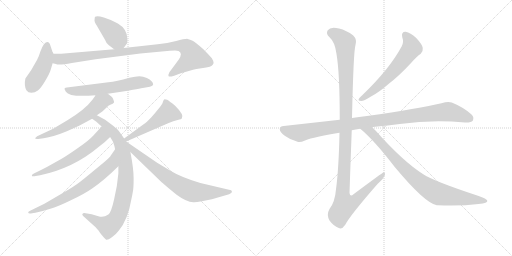
t = 0.00 s
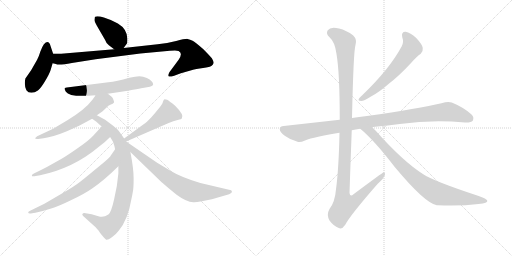
t = 2.33 s
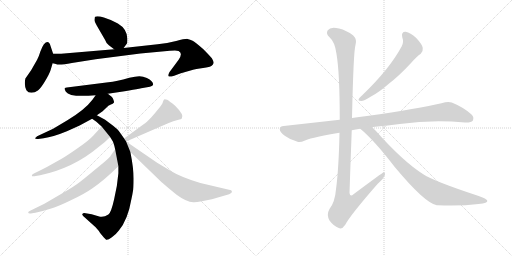
t = 4.67 s
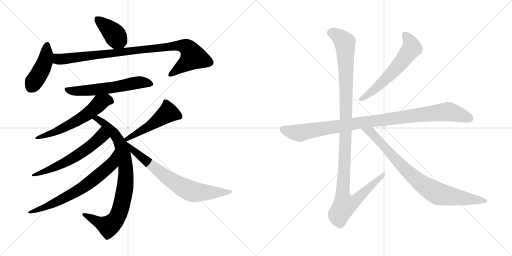
t = 7.00 s
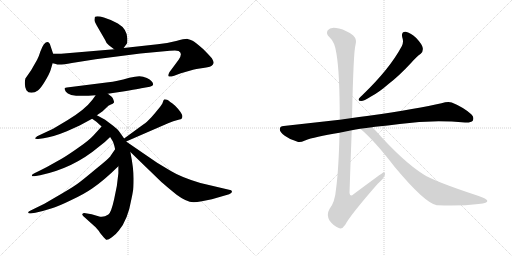
t = 9.34 s
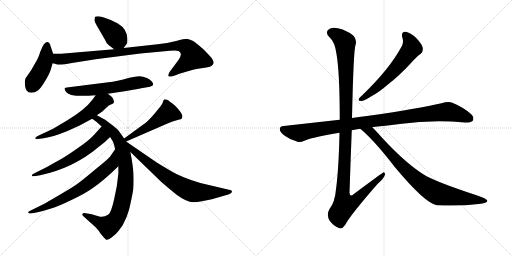
t = 11.67 s

The animated SVG that drew these frames (rendered in a browser with its animation timeline set to each time). Animation: 14 CSS @keyframes rules; one cycle of 11.67 s.

<svg version="1.1" viewBox="0 0 2048 1024" xmlns="http://www.w3.org/2000/svg">
  <g stroke="lightgray" stroke-dasharray="1,1" stroke-width="1" transform="scale(4, 4)">
    <line x1="0" y1="0" x2="256" y2="256"></line>
    <line x1="256" y1="0" x2="0" y2="256"></line>
    <line x1="128" y1="0" x2="128" y2="256"></line>
    <line x1="0" y1="128" x2="256" y2="128"></line>
    <line x1="256" y1="0" x2="512" y2="256"></line>
    <line x1="512" y1="0" x2="256" y2="256"></line>
    <line x1="384" y1="0" x2="384" y2="256"></line>
    <line x1="256" y1="128" x2="512" y2="128"></line>
  </g>
<g transform="scale(1, -1) translate(0, -850)">
   <style type="text/css">
    @keyframes keyframes0 {
      from {
       stroke: black;
       stroke-dashoffset: 403;
       stroke-width: 128;
       }
       57% {
       animation-timing-function: step-end;
       stroke: black;
       stroke-dashoffset: 0;
       stroke-width: 128;
       }
       to {
       stroke: black;
       stroke-width: 1024;
       }
       }
       #make-me-a-hanzi-animation-0 {
         animation: keyframes0 0.577962s both;
         animation-delay: 0.000000s;
         animation-timing-function: linear;
       }
    @keyframes keyframes1 {
      from {
       stroke: black;
       stroke-dashoffset: 437;
       stroke-width: 128;
       }
       59% {
       animation-timing-function: step-end;
       stroke: black;
       stroke-dashoffset: 0;
       stroke-width: 128;
       }
       to {
       stroke: black;
       stroke-width: 1024;
       }
       }
       #make-me-a-hanzi-animation-1 {
         animation: keyframes1 0.605632s both;
         animation-delay: 0.577962s;
         animation-timing-function: linear;
       }
    @keyframes keyframes2 {
      from {
       stroke: black;
       stroke-dashoffset: 960;
       stroke-width: 128;
       }
       76% {
       animation-timing-function: step-end;
       stroke: black;
       stroke-dashoffset: 0;
       stroke-width: 128;
       }
       to {
       stroke: black;
       stroke-width: 1024;
       }
       }
       #make-me-a-hanzi-animation-2 {
         animation: keyframes2 1.031250s both;
         animation-delay: 1.183594s;
         animation-timing-function: linear;
       }
    @keyframes keyframes3 {
      from {
       stroke: black;
       stroke-dashoffset: 597;
       stroke-width: 128;
       }
       66% {
       animation-timing-function: step-end;
       stroke: black;
       stroke-dashoffset: 0;
       stroke-width: 128;
       }
       to {
       stroke: black;
       stroke-width: 1024;
       }
       }
       #make-me-a-hanzi-animation-3 {
         animation: keyframes3 0.735840s both;
         animation-delay: 2.214844s;
         animation-timing-function: linear;
       }
    @keyframes keyframes4 {
      from {
       stroke: black;
       stroke-dashoffset: 596;
       stroke-width: 128;
       }
       66% {
       animation-timing-function: step-end;
       stroke: black;
       stroke-dashoffset: 0;
       stroke-width: 128;
       }
       to {
       stroke: black;
       stroke-width: 1024;
       }
       }
       #make-me-a-hanzi-animation-4 {
         animation: keyframes4 0.735026s both;
         animation-delay: 2.950684s;
         animation-timing-function: linear;
       }
    @keyframes keyframes5 {
      from {
       stroke: black;
       stroke-dashoffset: 866;
       stroke-width: 128;
       }
       74% {
       animation-timing-function: step-end;
       stroke: black;
       stroke-dashoffset: 0;
       stroke-width: 128;
       }
       to {
       stroke: black;
       stroke-width: 1024;
       }
       }
       #make-me-a-hanzi-animation-5 {
         animation: keyframes5 0.954753s both;
         animation-delay: 3.685710s;
         animation-timing-function: linear;
       }
    @keyframes keyframes6 {
      from {
       stroke: black;
       stroke-dashoffset: 602;
       stroke-width: 128;
       }
       66% {
       animation-timing-function: step-end;
       stroke: black;
       stroke-dashoffset: 0;
       stroke-width: 128;
       }
       to {
       stroke: black;
       stroke-width: 1024;
       }
       }
       #make-me-a-hanzi-animation-6 {
         animation: keyframes6 0.739909s both;
         animation-delay: 4.640463s;
         animation-timing-function: linear;
       }
    @keyframes keyframes7 {
      from {
       stroke: black;
       stroke-dashoffset: 692;
       stroke-width: 128;
       }
       69% {
       animation-timing-function: step-end;
       stroke: black;
       stroke-dashoffset: 0;
       stroke-width: 128;
       }
       to {
       stroke: black;
       stroke-width: 1024;
       }
       }
       #make-me-a-hanzi-animation-7 {
         animation: keyframes7 0.813151s both;
         animation-delay: 5.380372s;
         animation-timing-function: linear;
       }
    @keyframes keyframes8 {
      from {
       stroke: black;
       stroke-dashoffset: 502;
       stroke-width: 128;
       }
       62% {
       animation-timing-function: step-end;
       stroke: black;
       stroke-dashoffset: 0;
       stroke-width: 128;
       }
       to {
       stroke: black;
       stroke-width: 1024;
       }
       }
       #make-me-a-hanzi-animation-8 {
         animation: keyframes8 0.658529s both;
         animation-delay: 6.193523s;
         animation-timing-function: linear;
       }
    @keyframes keyframes9 {
      from {
       stroke: black;
       stroke-dashoffset: 732;
       stroke-width: 128;
       }
       70% {
       animation-timing-function: step-end;
       stroke: black;
       stroke-dashoffset: 0;
       stroke-width: 128;
       }
       to {
       stroke: black;
       stroke-width: 1024;
       }
       }
       #make-me-a-hanzi-animation-9 {
         animation: keyframes9 0.845703s both;
         animation-delay: 6.852052s;
         animation-timing-function: linear;
       }
    @keyframes keyframes10 {
      from {
       stroke: black;
       stroke-dashoffset: 603;
       stroke-width: 128;
       }
       66% {
       animation-timing-function: step-end;
       stroke: black;
       stroke-dashoffset: 0;
       stroke-width: 128;
       }
       to {
       stroke: black;
       stroke-width: 1024;
       }
       }
       #make-me-a-hanzi-animation-10 {
         animation: keyframes10 0.740723s both;
         animation-delay: 7.697755s;
         animation-timing-function: linear;
       }
    @keyframes keyframes11 {
      from {
       stroke: black;
       stroke-dashoffset: 1016;
       stroke-width: 128;
       }
       77% {
       animation-timing-function: step-end;
       stroke: black;
       stroke-dashoffset: 0;
       stroke-width: 128;
       }
       to {
       stroke: black;
       stroke-width: 1024;
       }
       }
       #make-me-a-hanzi-animation-11 {
         animation: keyframes11 1.076823s both;
         animation-delay: 8.438478s;
         animation-timing-function: linear;
       }
    @keyframes keyframes12 {
      from {
       stroke: black;
       stroke-dashoffset: 1180;
       stroke-width: 128;
       }
       79% {
       animation-timing-function: step-end;
       stroke: black;
       stroke-dashoffset: 0;
       stroke-width: 128;
       }
       to {
       stroke: black;
       stroke-width: 1024;
       }
       }
       #make-me-a-hanzi-animation-12 {
         animation: keyframes12 1.210286s both;
         animation-delay: 9.515301s;
         animation-timing-function: linear;
       }
    @keyframes keyframes13 {
      from {
       stroke: black;
       stroke-dashoffset: 854;
       stroke-width: 128;
       }
       74% {
       animation-timing-function: step-end;
       stroke: black;
       stroke-dashoffset: 0;
       stroke-width: 128;
       }
       to {
       stroke: black;
       stroke-width: 1024;
       }
       }
       #make-me-a-hanzi-animation-13 {
         animation: keyframes13 0.944987s both;
         animation-delay: 10.725587s;
         animation-timing-function: linear;
       }
</style>
<path d="M 435.5 669.5 L 456.5 653.5 C 478.5 636.5 478.5 636.5 494.5 658.5 L 508.5 677.5 Q 509.5 682.5 509.5 695.5 Q 508.5 734.5 471.5 756.5 Q 442.5 772.5 415.5 780.5 Q 389.5 787.5 380.5 783.5 Q 378.5 782.5 378.5 773.5 Q 375.5 765.5 387.5 747.5 L 420.5 690.5 Q 424.5 677.5 435.5 669.5 Z" fill="lightgray"></path> 
<path d="M 212.5 635.5 L 202.5 665.5 Q 194.5 694.5 175.5 673.5 Q 168.5 663.5 161.5 644.5 Q 155.5 624.5 148.5 611.5 L 124.5 569.5 L 101.5 536.5 Q 95.5 508.5 105.5 489.5 Q 112.5 479.5 125.5 479.5 Q 139.5 479.5 151.5 488.5 Q 163.5 497.5 180.5 526.5 Q 197.5 554.5 202.5 570.5 L 210.5 597.5 L 212.5 635.5 Z" fill="lightgray"></path> 
<path d="M 456.5 653.5 L 244.5 635.5 L 212.5 635.5 C 182.5 635.5 181.5 604.5 210.5 597.5 L 223.5 594.5 Q 233.5 588.5 287.5 598.5 Q 341.5 607.5 382.5 613.5 L 561.5 636.5 L 679.5 647.5 Q 710.5 649.5 714.5 646.5 Q 732.5 637.5 714.5 611.5 L 677.5 561.5 Q 671.5 549.5 674.5 545.5 Q 677.5 541.5 696.5 547.5 L 723.5 557.5 L 765.5 569.5 Q 776.5 573.5 805.5 577.5 Q 834.5 580.5 845.5 586.5 Q 853.5 593.5 854.5 598.5 Q 855.5 603.5 847.5 617.5 Q 829.5 637.5 813.5 653.5 Q 780.5 682.5 770.5 687.5 Q 760.5 692.5 750.5 694.5 Q 740.5 695.5 704.5 686.5 Q 669.5 677.5 630.5 673.5 L 494.5 658.5 L 456.5 653.5 Z" fill="lightgray"></path> 
<path d="M 431.5 475.5 L 498.5 485.5 Q 574.5 498.5 576.5 499.5 L 599.5 503.5 Q 612.5 506.5 612.5 512.5 Q 612.5 526.5 587.5 538.5 Q 572.5 545.5 557.5 545.5 Q 542.5 545.5 517.5 539.5 Q 465.5 524.5 433.5 521.5 L 267.5 500.5 Q 261.5 499.5 258.5 497.5 Q 256.5 495.5 263.5 483.5 Q 278.5 459.5 382.5 469.5 L 431.5 475.5 Z" fill="lightgray"></path> 
<path d="M 387.5 389.5 L 410.5 405.5 L 433.5 427.5 Q 456.5 437.5 456.5 441.5 Q 452.5 462.5 441.5 467.5 L 431.5 475.5 C 408.5 494.5 399.5 494.5 382.5 469.5 L 370.5 452.5 Q 339.5 411.5 269.5 369.5 L 212.5 335.5 L 148.5 305.5 Q 141.5 300.5 140.5 297.5 Q 140.5 293.5 152.5 294.5 L 174.5 297.5 Q 211.5 302.5 267.5 325.5 L 318.5 348.5 L 368.5 375.5 L 387.5 389.5 Z" fill="lightgray"></path> 
<path d="M 496.5 296.5 L 477.5 323.5 Q 473.5 331.5 452.5 347.5 L 420.5 371.5 L 387.5 389.5 C 361.5 403.5 343.5 392.5 368.5 375.5 L 385.5 363.5 L 406.5 344.5 L 440.5 302.5 L 448.5 289.5 Q 454.5 282.5 460.5 253.5 L 473.5 185.5 L 473.5 157.5 Q 469.5 106.5 456.5 53.5 Q 444.5 -0.5 433.5 -7.5 Q 412.5 -22.5 393.5 -14.5 L 366.5 -6.5 L 342.5 -2.5 Q 331.5 -1.5 330.5 -4.5 Q 326.5 -7.5 332.5 -13.5 L 382.5 -58.5 Q 396.5 -73.5 400.5 -81.5 L 414.5 -98.5 L 424.5 -108.5 Q 430.5 -111.5 447.5 -98.5 Q 464.5 -86.5 475.5 -71.5 Q 511.5 -28.5 525.5 53.5 Q 529.5 71.5 531.5 84.5 Q 534.5 96.5 534.5 136.5 Q 534.5 176.5 521.5 242.5 L 504.5 284.5 L 496.5 296.5 Z" fill="lightgray"></path> 
<path d="M 406.5 344.5 L 374.5 309.5 Q 355.5 288.5 314.5 260.5 Q 273.5 231.5 246.5 215.5 L 187.5 182.5 Q 148.5 162.5 139.5 158.5 Q 130.5 154.5 128.5 151.5 Q 126.5 147.5 128.5 145.5 Q 131.5 144.5 137.5 145.5 L 160.5 149.5 Q 293.5 177.5 395.5 263.5 Q 422.5 283.5 440.5 302.5 C 461.5 323.5 426.5 366.5 406.5 344.5 Z" fill="lightgray"></path> 
<path d="M 460.5 253.5 L 442.5 227.5 Q 439.5 219.5 384.5 175.5 Q 330.5 130.5 315.5 119.5 Q 300.5 107.5 249.5 77.5 L 177.5 35.5 L 122.5 8.5 Q 112.5 4.5 112.5 -0.5 Q 114.5 -5.5 128.5 -2.5 L 141.5 -0.5 Q 177.5 7.5 204.5 16.5 Q 232.5 24.5 283.5 49.5 Q 335.5 73.5 368.5 96.5 Q 414.5 127.5 473.5 185.5 C 495.5 206.5 477.5 278.5 460.5 253.5 Z" fill="lightgray"></path> 
<path d="M 504.5 284.5 L 672.5 357.5 Q 694.5 367.5 710.5 370.5 Q 726.5 373.5 727.5 377.5 Q 737.5 390.5 700.5 427.5 Q 677.5 446.5 668.5 451.5 Q 659.5 453.5 656.5 452.5 Q 653.5 450.5 651.5 442.5 Q 650.5 434.5 632.5 413.5 Q 621.5 399.5 605.5 381.5 Q 585.5 360.5 574.5 353.5 L 496.5 296.5 C 472.5 278.5 476.5 272.5 504.5 284.5 Z" fill="lightgray"></path> 
<path d="M 521.5 242.5 L 645.5 122.5 Q 657.5 111.5 706.5 71.5 Q 745.5 42.5 773.5 41.5 Q 781.5 40.5 807.5 45.5 L 847.5 53.5 L 916.5 73.5 Q 927.5 78.5 927.5 82.5 Q 928.5 85.5 924.5 89.5 L 801.5 118.5 Q 724.5 141.5 683.5 166.5 L 628.5 199.5 L 504.5 284.5 C 479.5 301.5 499.5 263.5 521.5 242.5 Z" fill="lightgray"></path> 
<path d="M 1609.0 701.0 Q 1616.0 682.0 1607.0 665.0 Q 1559.0 575.0 1450.0 470.0 Q 1440.0 461.0 1436.0 456.0 Q 1430.0 446.0 1445.0 446.0 Q 1455.0 446.0 1484.0 464.0 Q 1515.0 480.0 1554.0 514.0 Q 1597.0 547.0 1645.0 599.0 Q 1667.0 624.0 1683.0 635.0 Q 1693.0 644.0 1691.0 658.0 Q 1690.0 671.0 1665.0 698.0 Q 1641.0 720.0 1623.0 723.0 Q 1604.0 724.0 1609.0 701.0 Z" fill="lightgray"></path> 
<path d="M 1489.0 341.0 Q 1493.0 342.0 1501.0 343.0 Q 1552.0 347.0 1599.0 354.0 Q 1728.0 372.0 1860.0 360.0 Q 1885.0 359.0 1891.0 367.0 Q 1898.0 382.0 1885.0 393.0 Q 1854.0 421.0 1807.0 440.0 Q 1792.0 446.0 1766.0 437.0 Q 1678.0 416.0 1468.0 386.0 Q 1435.0 382.0 1408.0 378.0 L 1359.0 371.0 L 1135.0 346.0 Q 1120.0 346.0 1119.0 334.0 Q 1119.0 321.0 1139.0 307.0 Q 1157.0 294.0 1190.0 283.0 Q 1200.0 279.0 1220.0 288.0 Q 1257.0 303.0 1358.0 319.0 L 1407.0 329.0 Q 1422.0 333.0 1441.0 335.0 L 1489.0 341.0 Z" fill="lightgray"></path> 
<path d="M 1408.0 378.0 Q 1414.0 648.0 1422.0 670.0 Q 1429.0 692.0 1413.0 708.0 Q 1386.0 729.0 1356.0 736.0 Q 1322.0 745.0 1311.0 729.0 Q 1302.0 716.0 1318.0 701.0 Q 1340.0 682.0 1346.0 634.0 Q 1359.0 558.0 1359.0 371.0 L 1358.0 319.0 Q 1355.0 174.0 1344.0 93.0 Q 1340.0 42.0 1318.0 14.0 Q 1305.0 -8.0 1318.0 -32.0 Q 1334.0 -54.0 1355.0 -62.0 Q 1368.0 -69.0 1381.0 -49.0 Q 1400.0 -12.0 1510.0 114.0 Q 1538.0 139.0 1540.0 152.0 Q 1541.0 159.0 1535.0 161.0 Q 1532.0 161.0 1414.0 73.0 Q 1401.0 60.0 1398.0 78.0 Q 1402.0 201.0 1407.0 329.0 L 1408.0 378.0 Z" fill="lightgray"></path> 
<path d="M 1441.0 335.0 Q 1496.0 290.0 1579.0 182.0 Q 1699.0 38.0 1747.0 29.0 Q 1748.0 30.0 1751.0 29.0 Q 1841.0 25.0 1914.0 34.0 Q 1953.0 38.0 1949.0 48.0 Q 1948.0 54.0 1912.0 67.0 Q 1738.0 124.0 1693.0 153.0 Q 1611.0 205.0 1502.0 328.0 L 1489.0 341.0 C 1468.0 362.0 1418.0 355.0 1441.0 335.0 Z" fill="lightgray"></path> 
      <clipPath id="make-me-a-hanzi-clip-0">
      <path d="M 435.5 669.5 L 456.5 653.5 C 478.5 636.5 478.5 636.5 494.5 658.5 L 508.5 677.5 Q 509.5 682.5 509.5 695.5 Q 508.5 734.5 471.5 756.5 Q 442.5 772.5 415.5 780.5 Q 389.5 787.5 380.5 783.5 Q 378.5 782.5 378.5 773.5 Q 375.5 765.5 387.5 747.5 L 420.5 690.5 Q 424.5 677.5 435.5 669.5 Z" fill="lightgray"></path>
      </clipPath>
      <path clip-path="url(#make-me-a-hanzi-clip-0)" d="M 385.5 777.5 L 446.5 725.5 L 486.5 671.5 " fill="none" id="make-me-a-hanzi-animation-0" stroke-dasharray="275 550" stroke-linecap="round"></path>

      <clipPath id="make-me-a-hanzi-clip-1">
      <path d="M 212.5 635.5 L 202.5 665.5 Q 194.5 694.5 175.5 673.5 Q 168.5 663.5 161.5 644.5 Q 155.5 624.5 148.5 611.5 L 124.5 569.5 L 101.5 536.5 Q 95.5 508.5 105.5 489.5 Q 112.5 479.5 125.5 479.5 Q 139.5 479.5 151.5 488.5 Q 163.5 497.5 180.5 526.5 Q 197.5 554.5 202.5 570.5 L 210.5 597.5 L 212.5 635.5 Z" fill="lightgray"></path>
      </clipPath>
      <path clip-path="url(#make-me-a-hanzi-clip-1)" d="M 188.5 668.5 L 178.5 599.5 L 124.5 502.5 " fill="none" id="make-me-a-hanzi-animation-1" stroke-dasharray="309 618" stroke-linecap="round"></path>

      <clipPath id="make-me-a-hanzi-clip-2">
      <path d="M 456.5 653.5 L 244.5 635.5 L 212.5 635.5 C 182.5 635.5 181.5 604.5 210.5 597.5 L 223.5 594.5 Q 233.5 588.5 287.5 598.5 Q 341.5 607.5 382.5 613.5 L 561.5 636.5 L 679.5 647.5 Q 710.5 649.5 714.5 646.5 Q 732.5 637.5 714.5 611.5 L 677.5 561.5 Q 671.5 549.5 674.5 545.5 Q 677.5 541.5 696.5 547.5 L 723.5 557.5 L 765.5 569.5 Q 776.5 573.5 805.5 577.5 Q 834.5 580.5 845.5 586.5 Q 853.5 593.5 854.5 598.5 Q 855.5 603.5 847.5 617.5 Q 829.5 637.5 813.5 653.5 Q 780.5 682.5 770.5 687.5 Q 760.5 692.5 750.5 694.5 Q 740.5 695.5 704.5 686.5 Q 669.5 677.5 630.5 673.5 L 494.5 658.5 L 456.5 653.5 Z" fill="lightgray"></path>
      </clipPath>
      <path clip-path="url(#make-me-a-hanzi-clip-2)" d="M 217.5 628.5 L 230.5 615.5 L 243.5 613.5 L 719.5 669.5 L 746.5 661.5 L 771.5 621.5 L 678.5 549.5 " fill="none" id="make-me-a-hanzi-animation-2" stroke-dasharray="832 1664" stroke-linecap="round"></path>

      <clipPath id="make-me-a-hanzi-clip-3">
      <path d="M 431.5 475.5 L 498.5 485.5 Q 574.5 498.5 576.5 499.5 L 599.5 503.5 Q 612.5 506.5 612.5 512.5 Q 612.5 526.5 587.5 538.5 Q 572.5 545.5 557.5 545.5 Q 542.5 545.5 517.5 539.5 Q 465.5 524.5 433.5 521.5 L 267.5 500.5 Q 261.5 499.5 258.5 497.5 Q 256.5 495.5 263.5 483.5 Q 278.5 459.5 382.5 469.5 L 431.5 475.5 Z" fill="lightgray"></path>
      </clipPath>
      <path clip-path="url(#make-me-a-hanzi-clip-3)" d="M 265.5 492.5 L 296.5 485.5 L 346.5 487.5 L 508.5 509.5 L 543.5 519.5 L 569.5 521.5 L 601.5 514.5 " fill="none" id="make-me-a-hanzi-animation-3" stroke-dasharray="469 938" stroke-linecap="round"></path>

      <clipPath id="make-me-a-hanzi-clip-4">
      <path d="M 387.5 389.5 L 410.5 405.5 L 433.5 427.5 Q 456.5 437.5 456.5 441.5 Q 452.5 462.5 441.5 467.5 L 431.5 475.5 C 408.5 494.5 399.5 494.5 382.5 469.5 L 370.5 452.5 Q 339.5 411.5 269.5 369.5 L 212.5 335.5 L 148.5 305.5 Q 141.5 300.5 140.5 297.5 Q 140.5 293.5 152.5 294.5 L 174.5 297.5 Q 211.5 302.5 267.5 325.5 L 318.5 348.5 L 368.5 375.5 L 387.5 389.5 Z" fill="lightgray"></path>
      </clipPath>
      <path clip-path="url(#make-me-a-hanzi-clip-4)" d="M 445.5 447.5 L 424.5 450.5 L 404.5 441.5 L 350.5 394.5 L 291.5 358.5 L 225.5 325.5 L 147.5 298.5 " fill="none" id="make-me-a-hanzi-animation-4" stroke-dasharray="468 936" stroke-linecap="round"></path>

      <clipPath id="make-me-a-hanzi-clip-5">
      <path d="M 496.5 296.5 L 477.5 323.5 Q 473.5 331.5 452.5 347.5 L 420.5 371.5 L 387.5 389.5 C 361.5 403.5 343.5 392.5 368.5 375.5 L 385.5 363.5 L 406.5 344.5 L 440.5 302.5 L 448.5 289.5 Q 454.5 282.5 460.5 253.5 L 473.5 185.5 L 473.5 157.5 Q 469.5 106.5 456.5 53.5 Q 444.5 -0.5 433.5 -7.5 Q 412.5 -22.5 393.5 -14.5 L 366.5 -6.5 L 342.5 -2.5 Q 331.5 -1.5 330.5 -4.5 Q 326.5 -7.5 332.5 -13.5 L 382.5 -58.5 Q 396.5 -73.5 400.5 -81.5 L 414.5 -98.5 L 424.5 -108.5 Q 430.5 -111.5 447.5 -98.5 Q 464.5 -86.5 475.5 -71.5 Q 511.5 -28.5 525.5 53.5 Q 529.5 71.5 531.5 84.5 Q 534.5 96.5 534.5 136.5 Q 534.5 176.5 521.5 242.5 L 504.5 284.5 L 496.5 296.5 Z" fill="lightgray"></path>
      </clipPath>
      <path clip-path="url(#make-me-a-hanzi-clip-5)" d="M 375.5 376.5 L 388.5 375.5 L 417.5 356.5 L 458.5 314.5 L 480.5 277.5 L 501.5 194.5 L 503.5 127.5 L 479.5 6.5 L 449.5 -43.5 L 430.5 -54.5 L 337.5 -7.5 " fill="none" id="make-me-a-hanzi-animation-5" stroke-dasharray="738 1476" stroke-linecap="round"></path>

      <clipPath id="make-me-a-hanzi-clip-6">
      <path d="M 406.5 344.5 L 374.5 309.5 Q 355.5 288.5 314.5 260.5 Q 273.5 231.5 246.5 215.5 L 187.5 182.5 Q 148.5 162.5 139.5 158.5 Q 130.5 154.5 128.5 151.5 Q 126.5 147.5 128.5 145.5 Q 131.5 144.5 137.5 145.5 L 160.5 149.5 Q 293.5 177.5 395.5 263.5 Q 422.5 283.5 440.5 302.5 C 461.5 323.5 426.5 366.5 406.5 344.5 Z" fill="lightgray"></path>
      </clipPath>
      <path clip-path="url(#make-me-a-hanzi-clip-6)" d="M 405.5 334.5 L 405.5 304.5 L 327.5 240.5 L 237.5 189.5 L 133.5 148.5 " fill="none" id="make-me-a-hanzi-animation-6" stroke-dasharray="474 948" stroke-linecap="round"></path>

      <clipPath id="make-me-a-hanzi-clip-7">
      <path d="M 460.5 253.5 L 442.5 227.5 Q 439.5 219.5 384.5 175.5 Q 330.5 130.5 315.5 119.5 Q 300.5 107.5 249.5 77.5 L 177.5 35.5 L 122.5 8.5 Q 112.5 4.5 112.5 -0.5 Q 114.5 -5.5 128.5 -2.5 L 141.5 -0.5 Q 177.5 7.5 204.5 16.5 Q 232.5 24.5 283.5 49.5 Q 335.5 73.5 368.5 96.5 Q 414.5 127.5 473.5 185.5 C 495.5 206.5 477.5 278.5 460.5 253.5 Z" fill="lightgray"></path>
      </clipPath>
      <path clip-path="url(#make-me-a-hanzi-clip-7)" d="M 457.5 245.5 L 449.5 201.5 L 442.5 191.5 L 359.5 120.5 L 295.5 78.5 L 225.5 42.5 L 172.5 18.5 L 118.5 3.5 " fill="none" id="make-me-a-hanzi-animation-7" stroke-dasharray="564 1128" stroke-linecap="round"></path>

      <clipPath id="make-me-a-hanzi-clip-8">
      <path d="M 504.5 284.5 L 672.5 357.5 Q 694.5 367.5 710.5 370.5 Q 726.5 373.5 727.5 377.5 Q 737.5 390.5 700.5 427.5 Q 677.5 446.5 668.5 451.5 Q 659.5 453.5 656.5 452.5 Q 653.5 450.5 651.5 442.5 Q 650.5 434.5 632.5 413.5 Q 621.5 399.5 605.5 381.5 Q 585.5 360.5 574.5 353.5 L 496.5 296.5 C 472.5 278.5 476.5 272.5 504.5 284.5 Z" fill="lightgray"></path>
      </clipPath>
      <path clip-path="url(#make-me-a-hanzi-clip-8)" d="M 718.5 384.5 L 672.5 400.5 L 601.5 348.5 L 506.5 294.5 " fill="none" id="make-me-a-hanzi-animation-8" stroke-dasharray="374 748" stroke-linecap="round"></path>

      <clipPath id="make-me-a-hanzi-clip-9">
      <path d="M 521.5 242.5 L 645.5 122.5 Q 657.5 111.5 706.5 71.5 Q 745.5 42.5 773.5 41.5 Q 781.5 40.5 807.5 45.5 L 847.5 53.5 L 916.5 73.5 Q 927.5 78.5 927.5 82.5 Q 928.5 85.5 924.5 89.5 L 801.5 118.5 Q 724.5 141.5 683.5 166.5 L 628.5 199.5 L 504.5 284.5 C 479.5 301.5 499.5 263.5 521.5 242.5 Z" fill="lightgray"></path>
      </clipPath>
      <path clip-path="url(#make-me-a-hanzi-clip-9)" d="M 509.5 278.5 L 547.5 235.5 L 675.5 135.5 L 736.5 98.5 L 781.5 82.5 L 918.5 82.5 " fill="none" id="make-me-a-hanzi-animation-9" stroke-dasharray="604 1208" stroke-linecap="round"></path>

      <clipPath id="make-me-a-hanzi-clip-10">
      <path d="M 1609.0 701.0 Q 1616.0 682.0 1607.0 665.0 Q 1559.0 575.0 1450.0 470.0 Q 1440.0 461.0 1436.0 456.0 Q 1430.0 446.0 1445.0 446.0 Q 1455.0 446.0 1484.0 464.0 Q 1515.0 480.0 1554.0 514.0 Q 1597.0 547.0 1645.0 599.0 Q 1667.0 624.0 1683.0 635.0 Q 1693.0 644.0 1691.0 658.0 Q 1690.0 671.0 1665.0 698.0 Q 1641.0 720.0 1623.0 723.0 Q 1604.0 724.0 1609.0 701.0 Z" fill="lightgray"></path>
      </clipPath>
      <path clip-path="url(#make-me-a-hanzi-clip-10)" d="M 1621.0 709.0 L 1641.0 681.0 L 1644.0 653.0 L 1585.0 577.0 L 1534.0 525.0 L 1470.0 469.0 L 1444.0 454.0 " fill="none" id="make-me-a-hanzi-animation-10" stroke-dasharray="475 950" stroke-linecap="round"></path>

      <clipPath id="make-me-a-hanzi-clip-11">
      <path d="M 1489.0 341.0 Q 1493.0 342.0 1501.0 343.0 Q 1552.0 347.0 1599.0 354.0 Q 1728.0 372.0 1860.0 360.0 Q 1885.0 359.0 1891.0 367.0 Q 1898.0 382.0 1885.0 393.0 Q 1854.0 421.0 1807.0 440.0 Q 1792.0 446.0 1766.0 437.0 Q 1678.0 416.0 1468.0 386.0 Q 1435.0 382.0 1408.0 378.0 L 1359.0 371.0 L 1135.0 346.0 Q 1120.0 346.0 1119.0 334.0 Q 1119.0 321.0 1139.0 307.0 Q 1157.0 294.0 1190.0 283.0 Q 1200.0 279.0 1220.0 288.0 Q 1257.0 303.0 1358.0 319.0 L 1407.0 329.0 Q 1422.0 333.0 1441.0 335.0 L 1489.0 341.0 Z" fill="lightgray"></path>
      </clipPath>
      <path clip-path="url(#make-me-a-hanzi-clip-11)" d="M 1132.0 333.0 L 1198.0 317.0 L 1418.0 356.0 L 1784.0 403.0 L 1814.0 399.0 L 1879.0 376.0 " fill="none" id="make-me-a-hanzi-animation-11" stroke-dasharray="888 1776" stroke-linecap="round"></path>

      <clipPath id="make-me-a-hanzi-clip-12">
      <path d="M 1408.0 378.0 Q 1414.0 648.0 1422.0 670.0 Q 1429.0 692.0 1413.0 708.0 Q 1386.0 729.0 1356.0 736.0 Q 1322.0 745.0 1311.0 729.0 Q 1302.0 716.0 1318.0 701.0 Q 1340.0 682.0 1346.0 634.0 Q 1359.0 558.0 1359.0 371.0 L 1358.0 319.0 Q 1355.0 174.0 1344.0 93.0 Q 1340.0 42.0 1318.0 14.0 Q 1305.0 -8.0 1318.0 -32.0 Q 1334.0 -54.0 1355.0 -62.0 Q 1368.0 -69.0 1381.0 -49.0 Q 1400.0 -12.0 1510.0 114.0 Q 1538.0 139.0 1540.0 152.0 Q 1541.0 159.0 1535.0 161.0 Q 1532.0 161.0 1414.0 73.0 Q 1401.0 60.0 1398.0 78.0 Q 1402.0 201.0 1407.0 329.0 L 1408.0 378.0 Z" fill="lightgray"></path>
      </clipPath>
      <path clip-path="url(#make-me-a-hanzi-clip-12)" d="M 1327.0 719.0 L 1365.0 697.0 L 1380.0 679.0 L 1386.0 392.0 L 1370.0 82.0 L 1378.0 29.0 L 1395.0 32.0 L 1427.0 52.0 L 1536.0 156.0 " fill="none" id="make-me-a-hanzi-animation-12" stroke-dasharray="1052 2104" stroke-linecap="round"></path>

      <clipPath id="make-me-a-hanzi-clip-13">
      <path d="M 1441.0 335.0 Q 1496.0 290.0 1579.0 182.0 Q 1699.0 38.0 1747.0 29.0 Q 1748.0 30.0 1751.0 29.0 Q 1841.0 25.0 1914.0 34.0 Q 1953.0 38.0 1949.0 48.0 Q 1948.0 54.0 1912.0 67.0 Q 1738.0 124.0 1693.0 153.0 Q 1611.0 205.0 1502.0 328.0 L 1489.0 341.0 C 1468.0 362.0 1418.0 355.0 1441.0 335.0 Z" fill="lightgray"></path>
      </clipPath>
      <path clip-path="url(#make-me-a-hanzi-clip-13)" d="M 1447.0 334.0 L 1482.0 322.0 L 1621.0 171.0 L 1718.0 94.0 L 1761.0 73.0 L 1943.0 47.0 " fill="none" id="make-me-a-hanzi-animation-13" stroke-dasharray="726 1452" stroke-linecap="round"></path>

</g>
</svg>
